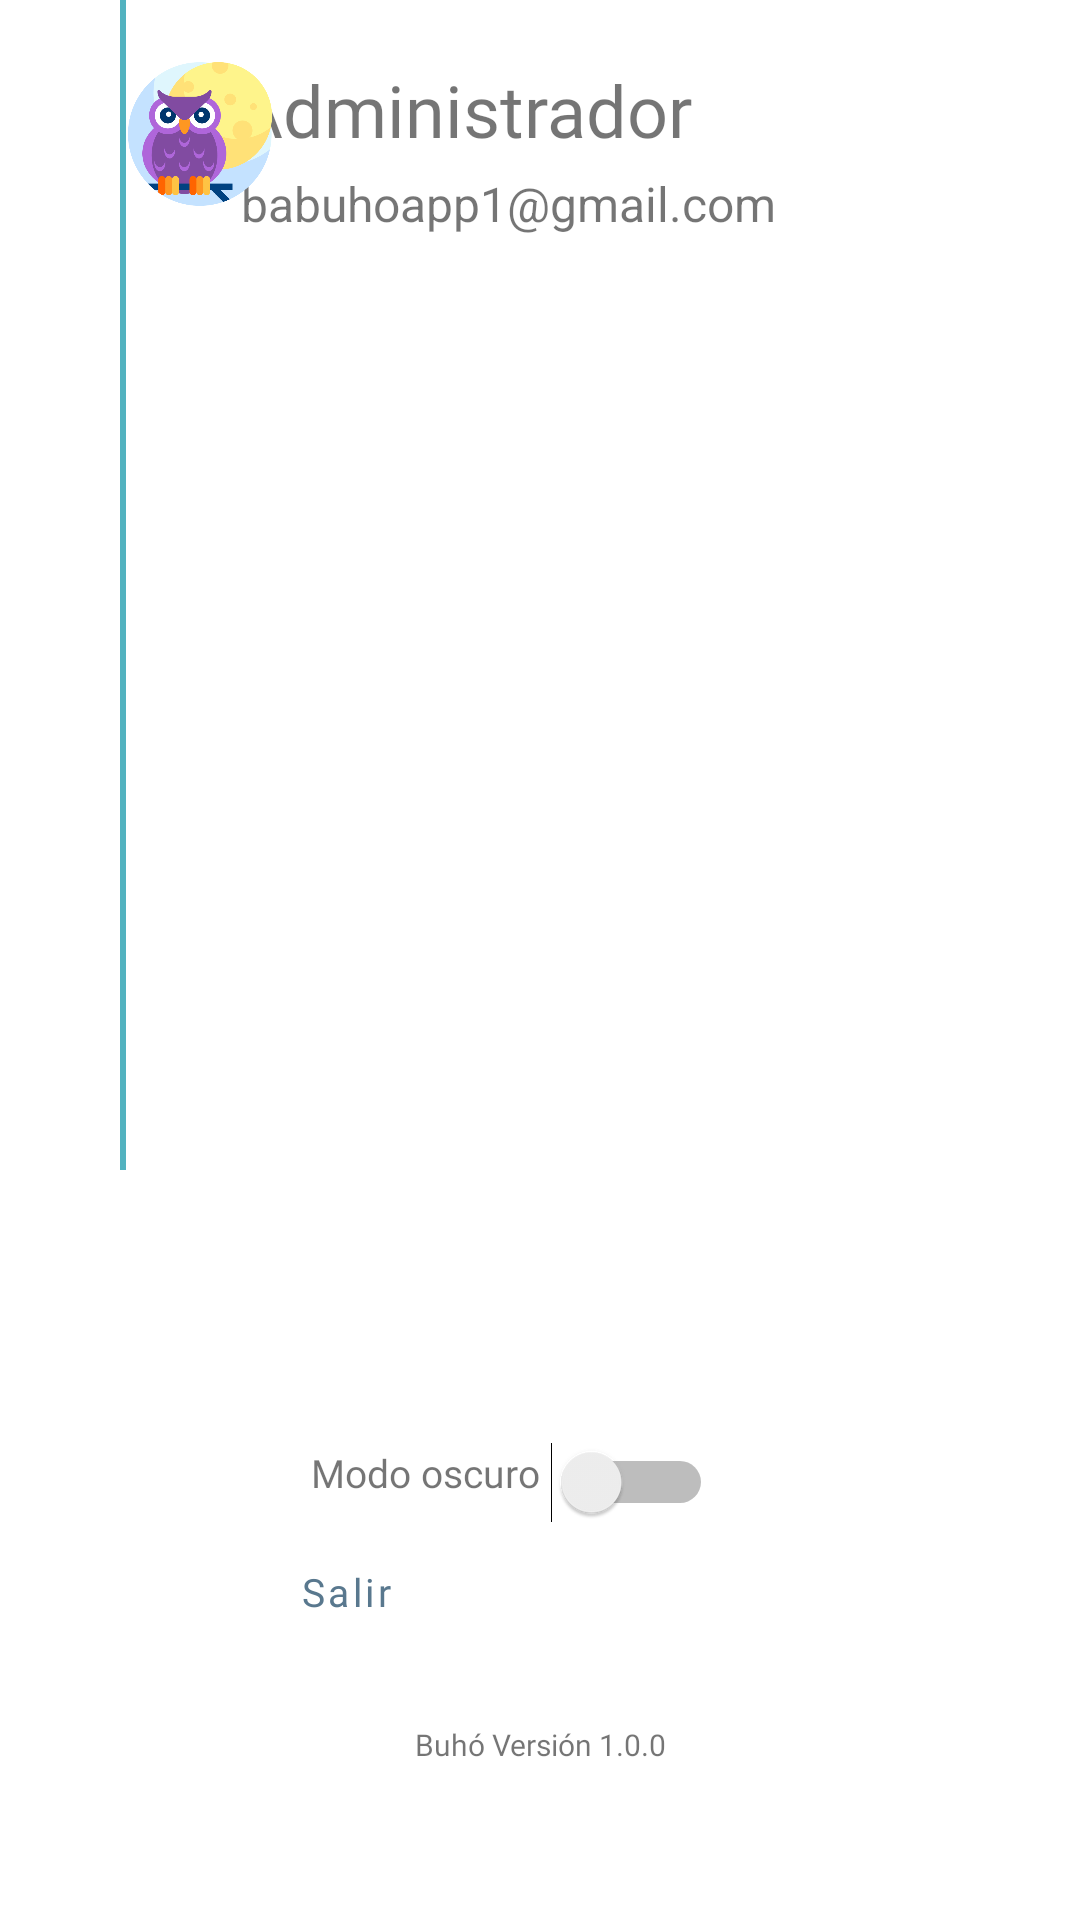

Layout XML and referenced resources for this Android screen:
<!-- AndroidManifest.xml: fallback theme Theme.MaterialComponents.DayNight.NoActionBar -->
<!-- res/layout/fragment_count_admin.xml -->
<?xml version="1.0" encoding="utf-8"?>
<androidx.constraintlayout.widget.ConstraintLayout xmlns:android="http://schemas.android.com/apk/res/android"
    xmlns:tools="http://schemas.android.com/tools"
    xmlns:app="http://schemas.android.com/apk/res-auto"
    android:layout_width="match_parent"
    android:layout_height="match_parent"
    tools:context=".admin.CountAdminFragment">


    <TextView
        android:id="@+id/nameAdmin"
        android:layout_width="217dp"
        android:layout_height="42dp"
        android:gravity="start"
        android:text="@string/admin"
        android:fontFamily="@font/black"
        android:textSize="24sp"
        app:layout_constraintBottom_toBottomOf="parent"
        app:layout_constraintEnd_toEndOf="parent"
        app:layout_constraintHorizontal_bias="0.551"
        app:layout_constraintStart_toStartOf="parent"
        app:layout_constraintTop_toTopOf="parent"
        app:layout_constraintVertical_bias="0.034" />

    <TextView
        android:id="@+id/emailAdmin"
        android:layout_width="206dp"
        android:layout_height="28dp"
        android:gravity="start"
        android:text="@string/email_admin"
        android:textSize="16sp"
        app:layout_constraintBottom_toBottomOf="parent"
        app:layout_constraintEnd_toEndOf="parent"
        app:layout_constraintHorizontal_bias="0.521"
        app:layout_constraintStart_toStartOf="parent"
        app:layout_constraintTop_toTopOf="parent"
        app:layout_constraintVertical_bias="0.093" />

    <ImageView
        android:id="@+id/profile"
        android:layout_width="48dp"
        android:layout_height="48dp"
        android:layout_gravity="end"
        android:background="@drawable/buho"
        android:contentDescription="@string/all"
        app:layout_constraintBottom_toBottomOf="parent"
        app:layout_constraintEnd_toEndOf="parent"
        app:layout_constraintHorizontal_bias="0.137"
        app:layout_constraintStart_toStartOf="parent"
        app:layout_constraintTop_toTopOf="parent"
        app:layout_constraintVertical_bias="0.035" />

    <Button
        android:id="@+id/logOutButton"
        android:layout_width="173dp"
        android:layout_height="35dp"
        android:background="@android:color/transparent"
        android:fontFamily="@font/black"
        android:text="@string/log_out"
        android:textAlignment="textStart"
        android:textAllCaps="false"
        android:textSize="13sp"
        android:textColor="@color/piedra"
        app:layout_constraintBottom_toBottomOf="parent"
        app:layout_constraintEnd_toEndOf="parent"
        app:layout_constraintHorizontal_bias="0.449"
        app:layout_constraintStart_toStartOf="parent"
        app:layout_constraintTop_toTopOf="parent"
        app:layout_constraintVertical_bias="0.846" />


    <ImageView
        android:id="@+id/logOutImageView"
        android:layout_width="15dp"
        android:layout_height="15dp"
        android:layout_gravity="end"
        android:background="@drawable/baseline_logout"
        android:contentDescription="@string/all"
        app:layout_constraintBottom_toBottomOf="parent"
        app:layout_constraintEnd_toEndOf="parent"
        app:layout_constraintHorizontal_bias="0.212"
        app:layout_constraintStart_toStartOf="parent"
        app:layout_constraintTop_toTopOf="parent"
        app:layout_constraintVertical_bias="0.836" />

    <TextView
        android:id="@+id/version"
        android:layout_width="173dp"
        android:layout_height="35dp"
        android:background="@android:color/transparent"
        android:fontFamily="@font/black"
        android:text="@string/about_this_app"
        android:textAlignment="center"
        android:textAllCaps="false"
        android:textSize="10sp"
        app:layout_constraintBottom_toBottomOf="parent"
        app:layout_constraintEnd_toEndOf="parent"
        app:layout_constraintStart_toStartOf="parent"
        app:layout_constraintTop_toTopOf="parent"
        app:layout_constraintVertical_bias="0.950" />

    <Switch
        android:id="@+id/switchDarkMode"
        android:layout_width="wrap_content"
        android:layout_height="wrap_content"
        app:layout_constraintBottom_toBottomOf="parent"
        app:layout_constraintEnd_toEndOf="parent"
        app:layout_constraintHorizontal_bias="0.6"
        app:layout_constraintStart_toStartOf="parent"
        app:layout_constraintTop_toTopOf="parent"
        app:layout_constraintVertical_bias="0.784" />

    <TextView
        android:id="@+id/darkMode"
        android:layout_width="101dp"
        android:layout_height="25dp"
        android:fontFamily="@font/black"
        android:text="@string/mode"
        android:textAlignment="textStart"
        android:textAllCaps="false"
        android:textSize="13sp"
        app:layout_constraintBottom_toBottomOf="parent"
        app:layout_constraintEnd_toEndOf="parent"
        app:layout_constraintHorizontal_bias="0.400"
        app:layout_constraintStart_toStartOf="parent"
        app:layout_constraintTop_toTopOf="parent"
        app:layout_constraintVertical_bias="0.784" />

    <ImageView
        android:id="@+id/darkModeImageView"
        android:layout_width="15dp"
        android:layout_height="15dp"
        android:layout_gravity="end"
        android:background="@drawable/mode"
        android:contentDescription="@string/all"
        app:layout_constraintBottom_toBottomOf="parent"
        app:layout_constraintEnd_toEndOf="parent"
        app:layout_constraintHorizontal_bias="0.209"
        app:layout_constraintStart_toStartOf="parent"
        app:layout_constraintTop_toTopOf="parent"
        app:layout_constraintVertical_bias="0.77" />

    <LinearLayout
        android:layout_width="match_parent"
        android:layout_height="match_parent"
        android:orientation="vertical">

        <View
            android:layout_width="2dp"
            android:layout_height="390dp"
            android:background="@color/zafiro"
            android:layout_marginLeft="40dp"/>
    </LinearLayout>


    <LinearLayout
        android:layout_width="match_parent"
        android:layout_height="match_parent"
        android:orientation="vertical">

        <View
            android:layout_width="2dp"
            android:layout_height="390dp"
            android:background="@color/zafiro"
            android:layout_marginTop="340dp"
            android:layout_marginLeft="369dp"/>
    </LinearLayout>




</androidx.constraintlayout.widget.ConstraintLayout>
<!-- resources referenced by this layout -->
<resources>
  <color name="piedra">#59788E</color>
  <color name="zafiro">#52B2BF</color>
  <!-- drawable buho: png bitmap (drawable, 46624 bytes) -->
  <string name="about_this_app">Buhó Versión 1.0.0</string>
  <string name="admin">Administrador</string>
  <string name="all">TODO</string>
  <string name="email_admin">babuhoapp1@gmail.com</string>
  <string name="log_out">Salir</string>
  <string name="mode">Modo oscuro</string>
</resources>
